Photos from the image-classification dataset "converted_dataset" in the GitHub repository julkaswieta/coffee-defects. Its 4 classes are: defect, longberry, peaberry, premium.

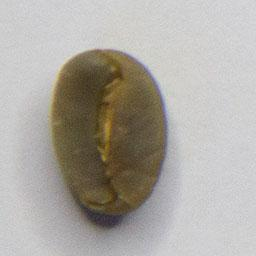
Label: premium

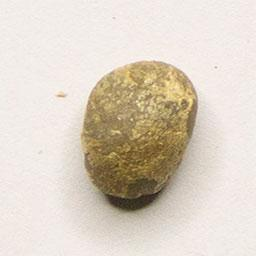
Label: peaberry

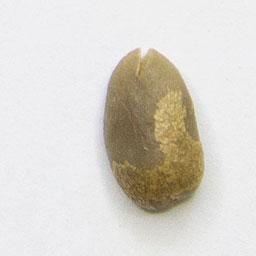
Label: longberry

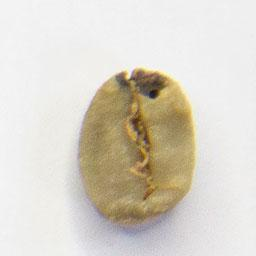
Label: defect

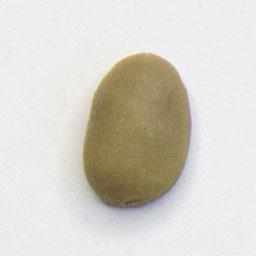
Label: premium

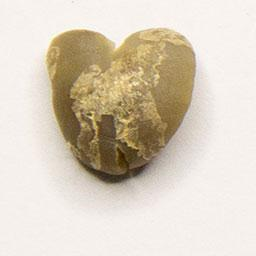
Label: defect
